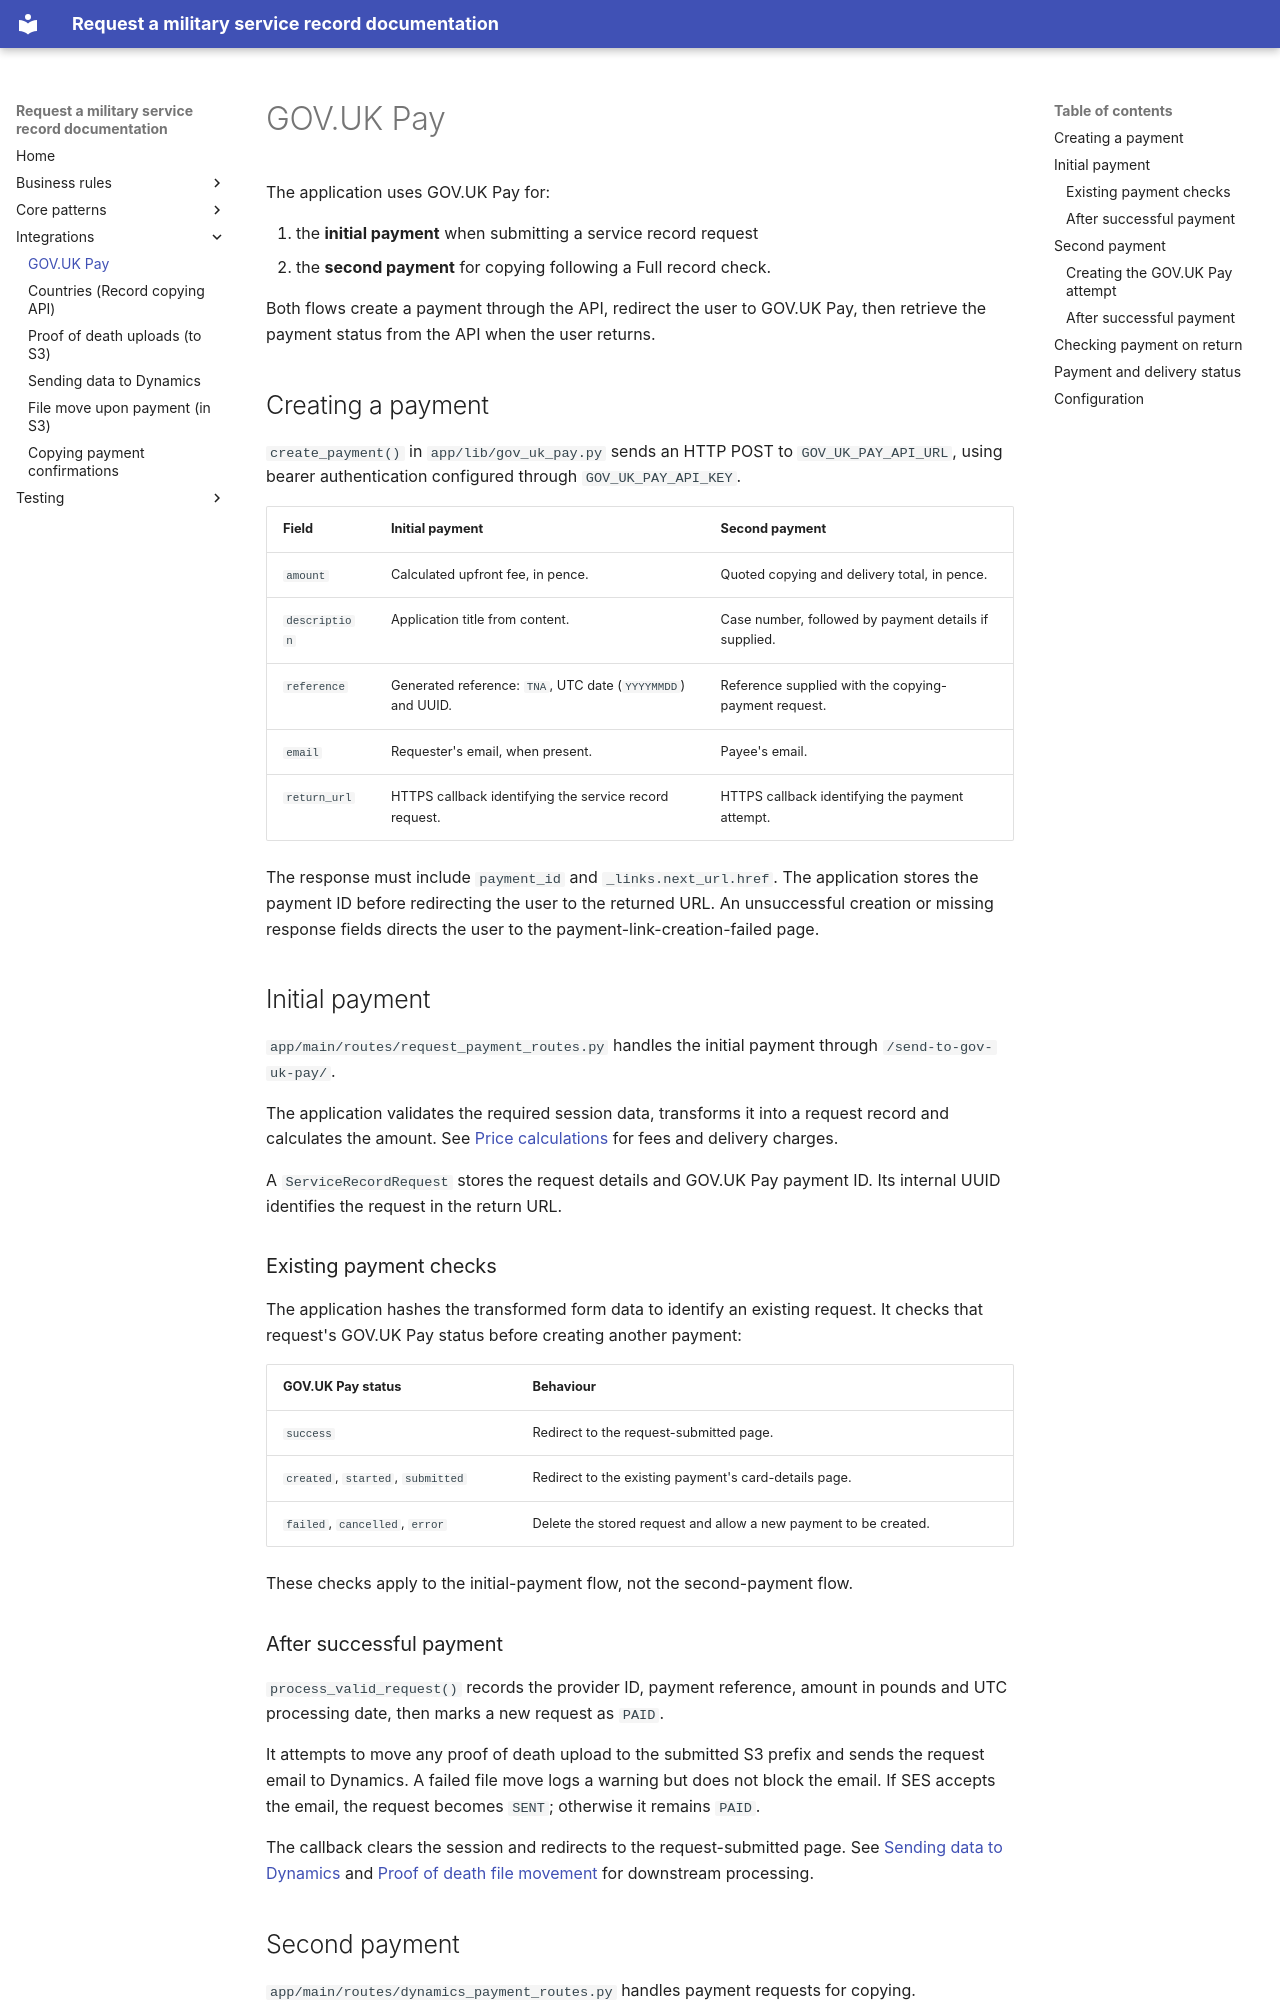

repository: nationalarchives/ds-request-service-record · page: integrations/gov-uk-pay/index.html · generator: mkdocs

# GOV.UK Pay

The application uses GOV.UK Pay for:

1. the **initial payment** when submitting a service record request
2. the **second payment** for copying following a Full record check.

Both flows create a payment through the API, redirect the user to GOV.UK Pay, then retrieve the payment status from the API when the user returns.

## Creating a payment

`create_payment()` in `app/lib/gov_uk_pay.py` sends an HTTP POST to `GOV_UK_PAY_API_URL`, using bearer authentication configured through `GOV_UK_PAY_API_KEY`.

| Field         | Initial payment                                             | Second payment                                        |
| ------------- | ----------------------------------------------------------- | ----------------------------------------------------- |
| `amount`      | Calculated upfront fee, in pence.                           | Quoted copying and delivery total, in pence.          |
| `description` | Application title from content.                             | Case number, followed by payment details if supplied. |
| `reference`   | Generated reference: `TNA`, UTC date (`YYYYMMDD`) and UUID. | Reference supplied with the copying-payment request.  |
| `email`       | Requester's email, when present.                            | Payee's email.                                        |
| `return_url`  | HTTPS callback identifying the service record request.      | HTTPS callback identifying the payment attempt.       |

The response must include `payment_id` and `_links.next_url.href`. The application stores the payment ID before redirecting the user to the returned URL. An unsuccessful creation or missing response fields directs the user to the payment-link-creation-failed page.

## Initial payment

`app/main/routes/request_payment_routes.py` handles the initial payment through `/send-to-gov-uk-pay/`.

The application validates the required session data, transforms it into a request record and calculates the amount. See [Price calculations](../business-rules/price-calculations.md) for fees and delivery charges.

A `ServiceRecordRequest` stores the request details and GOV.UK Pay payment ID. Its internal UUID identifies the request in the return URL.

### Existing payment checks

The application hashes the transformed form data to identify an existing request. It checks that request's GOV.UK Pay status before creating another payment:

| GOV.UK Pay status                 | Behaviour                                                        |
| --------------------------------- | ---------------------------------------------------------------- |
| `success`                         | Redirect to the request-submitted page.                          |
| `created`, `started`, `submitted` | Redirect to the existing payment's card-details page.            |
| `failed`, `cancelled`, `error`    | Delete the stored request and allow a new payment to be created. |

These checks apply to the initial-payment flow, not the second-payment flow.

### After successful payment

`process_valid_request()` records the provider ID, payment reference, amount in pounds and UTC processing date, then marks a new request as `PAID`.

It attempts to move any proof of death upload to the submitted S3 prefix and sends the request email to Dynamics. A failed file move logs a warning but does not block the email. If SES accepts the email, the request becomes `SENT`; otherwise it remains `PAID`.

The callback clears the session and redirects to the request-submitted page. See [Sending data to Dynamics](sending-to-dynamics.md) and [Proof of death file movement](proof-of-death-file-movement.md) for downstream processing.
